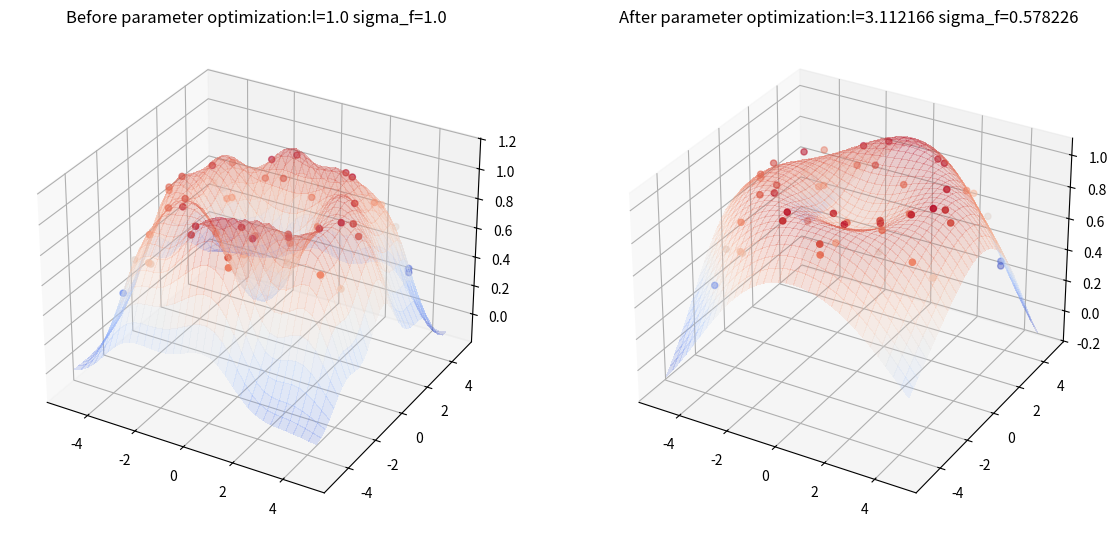

Python code for this plot:
import numpy as np
import seaborn as sn
from scipy.spatial import distance
from scipy.optimize import minimize

import matplotlib.pyplot as plt
from matplotlib import animation, cm
from mpl_toolkits.mplot3d import Axes3D
def kernel(X1, X2, l = 1.0, sigma_f = 1.0):
    """
    Istropic squared exponential kernel

    :param X1: Array of m points (m x d)
    :param X2: Array of n points (n x d)
    :param sigma_f: vertical variance

    :return: (m x n) kernel matrix
    """

    sqdist = distance.cdist(X1, X2, metric = 'sqeuclidean')
    return sigma_f**2 * np.exp(-0.5/l**2*sqdist)

def plot_gp(mu, cov, X, Y, X_train = None, Y_train = None, samples=[]):
    X_ = X.ravel()
    mu_ = mu.ravel()
    uncertainty = 1.96 * np.sqrt(np.diag(cov))

    plt.fill_between(X_, mu_ + uncertainty, mu_ - uncertainty, alpha = 0.2, color = 'blue')
    plt.plot(X_, mu_, label = 'Mean')
    for i, sample in enumerate(samples):
        plt.plot(X, sample, lw = 1,
                 ls = '--', label =f'Sample {i+1}')

    if X_train is not None:
        plt.plot(X_train, Y_train, 'rx')
        plt.plot(X, Y, label='True Values', color='red')

    plt.legend()

    plt.show()

    sn.heatmap(cov, annot = False, fmt = 'g')

    plt.show()

def plot_gp_2d(gx, gy, mu, X_train, Y_train, title, i):
    ax = plt.gcf().add_subplot(1,2,i,projection='3d')
    ax.plot_surface(gx, gy, mu.reshape(gx.shape), cmap=cm.coolwarm,
                    linewidth=0, alpha = 0.2, antialiased=False)
    ax.scatter(X_train[:,0], X_train[:,1], Y_train, c=Y_train, cmap=cm.coolwarm)
    ax.set_title(title)

def posterior(X_new, X_train, Y_train, l = 1.0, sigma_f = 1.0, sigma_y = 1e-8):
    """
    Computes the sufficient statistics of the posterior distribution
    from m training data X_train, Y_train, and n new inputs X_s

    :param X_new: New input location (n x d)
    :param X_train: Trained input (m x d)
    :param Y_train: Trained output (m x 1)
    :param l: characteristic length
    :param sigma_f: vertical variation parameter
    :param sigma_y: Noise parameter

    :return: Posterior mean vector (n x d) and covariance matrix (n x n)
    """

    K = kernel(X_train, X_train, l, sigma_f) + sigma_y**2 * np.eye(X_train.shape[0])
    K_s = kernel(X_train, X_new, l, sigma_f)
    K_ss = kernel(X_new, X_new, l, sigma_f) + sigma_y**2 * np.eye(X_new.shape[0])

    # Get Lower triangular matrix from cholsky
    L = np.linalg.cholesky(K)

    # Compute mean given data set and a new input
    z = np.linalg.solve(L, Y_train)
    alpha = np.linalg.solve(L.T, z)
    mu_new = K_s.T.dot(alpha)

    # Compute Covariance
    v = np.linalg.solve(L, K_s)
    cov_new = K_ss - v.T.dot(v)

    return mu_new, cov_new

def nll_fn(X_train, Y_train, noise):
    """
    Returns a function that computes the negative log marginal
    likelihood of training data X_train, Y_train
    at given noise level
    :param X_train: training input (m x d)
    :param Y_train: training output (m x 1)
    :param noise: known noise level

    :return: Minimization objective
    """

    Y_train = Y_train.ravel()

    def nll_stable(theta):
        K = kernel(X_train, X_train, l = theta[0], sigma_f = theta[1]) + \
            noise**2 * np.eye(X_train.shape[0])

        L = np.linalg.cholesky(K)

        S1 = np.linalg.solve(L, Y_train)
        S2 = np.linalg.solve(L.T, S1)

        return np.sum(np.log(np.diagonal(L))) + \
            0.5 * Y_train.dot(S2) + \
            0.5 * X_train.shape[0] * np.log(2 * np.pi)

    return nll_stable


def main_Prior():

    # Generate input data
    X = np.arange(-5, 5, 0.2).reshape(-1,1)
    Y = np.sin(X)

    # Mean and covariance set for Gaussian process prior
    # The kernel for covariance follows Radial basis function (RBF)
    mu =  np.zeros(X.shape)
    cov = kernel(X, X)

    samples = np.random.multivariate_normal(mu.ravel(), cov, 3)

    plot_gp(mu, cov, X, Y, samples = samples)
    plt.show()

def main_Posterior():
    X = np.arange(-5, 5, 0.2).reshape(-1, 1)
    Y = np.sin(X)
    X_train = np.array([-4, -3, -2, -1, 1, 3]).reshape(-1, 1)
    Y_train = np.sin(X_train)

    mu_new, cov_new = posterior(X, X_train, Y_train)

    samples = np.random.multivariate_normal(mu_new.ravel(), cov_new, 3)
    plot_gp(mu_new, cov_new, X, Y, X_train=X_train, Y_train=Y_train, samples=samples)

def main_Posterior_from_noisy_train_data():

    X = np.arange(-5, 5, 0.2).reshape(-1, 1)
    Y = np.sin(X)

    # Generate noisy data
    noise = 0.1
    X_train = np.arange(-3, 4, 1).reshape(-1,1)
    Y_train = np.sin(X_train) + noise*np.random.randn(*X_train.shape)


    res = minimize(nll_fn(X_train, Y_train, noise), [1, 1],
                                  bounds=((1e-5, None), (1e-5, None)),
                                  method='L-BFGS-B')

    l_opt, sigma_f_opt = res.x

    nll_res = res.fun

    print('l_opt = ', l_opt, ', sigma_f_opt = ', sigma_f_opt)
    print('nll_res = ', nll_res)

    mu_new, cov_new = posterior(X, X_train, Y_train,
                                sigma_y=noise, sigma_f=sigma_f_opt, l=l_opt)

    samples = np.random.multivariate_normal(mu_new.ravel(), cov_new, 3)
    plot_gp(mu_new, cov_new, X, Y, X_train=X_train, Y_train=Y_train, samples=samples)

def main_high_dim():

    noise_2D = 0.1

    rx, ry = np.arange(-5, 5, 0.3), np.arange(-5, 5, 0.3)
    gx, gy = np.meshgrid(rx, ry)

    X_2d = np.c_[gx.ravel(), gy.ravel()]

    X_2d_train = np.random.uniform(-4, 4, (50, 2))
    Y_2d_train = np.sin(0.5*np.linalg.norm(X_2d_train, axis = 1) + \
                        noise_2D*np.random.randn(X_2d_train.shape[0]))

    plt.figure(figsize=(14,7))

    mu_new, cov_new = posterior(X_2d, X_2d_train, Y_2d_train, sigma_y = noise_2D)

    plot_gp_2d(gx, gy, mu_new, X_2d_train, Y_2d_train, f'Before parameter optimization:'
                                                       f'l={1.00} sigma_f={1.00}', 1)

    res = minimize(nll_fn(X_2d_train, Y_2d_train, noise_2D), [1,1],
                   bounds=((1e-5, None), (1e-5, None)),
                   method='L-BFGS-B')

    l_opt, sigma_f_opt = res.x

    mu_new_opt, cov_new_opt = posterior(X_2d, X_2d_train, Y_2d_train,
                                        sigma_y = noise_2D, l=l_opt,
                                        sigma_f=sigma_f_opt)

    plot_gp_2d(gx, gy, mu_new_opt, X_2d_train, Y_2d_train, f'After parameter optimization:'
                                                       f'l={l_opt:2f} sigma_f={sigma_f_opt:2f}', 2)

    plt.show()


if __name__ == '__main__':
    # main_Prior()
    # main_Posterior()
    # main_Posterior_from_noisy_train_data()
    main_high_dim()